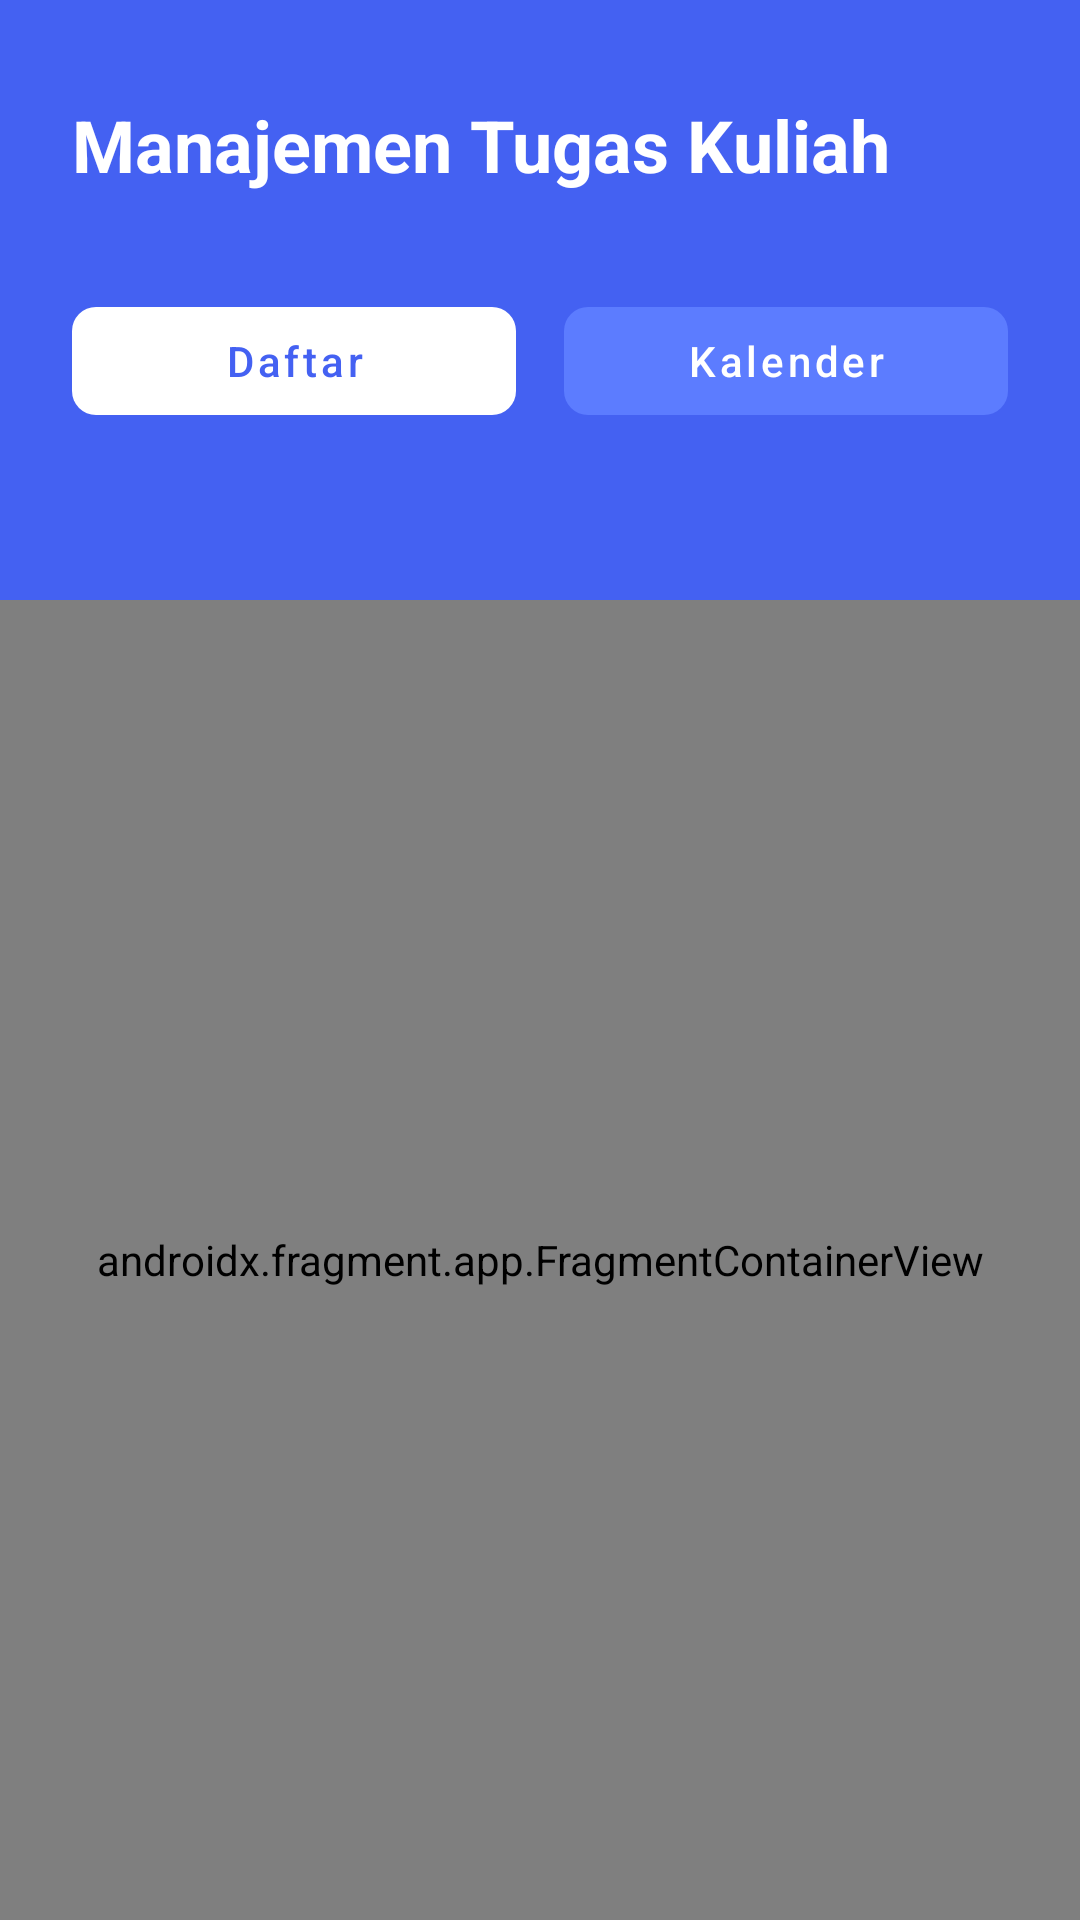

Reconstruct the res/layout file that produces this screen, plus the resources it refers to.
<!-- AndroidManifest.xml: application theme Theme.ManajemenTugas -->
<!-- res/layout/activity_main.xml -->
<?xml version="1.0" encoding="utf-8"?>
<androidx.constraintlayout.widget.ConstraintLayout
    xmlns:android="http://schemas.android.com/apk/res/android"
    xmlns:app="http://schemas.android.com/apk/res-auto"
    xmlns:tools="http://schemas.android.com/tools"
    android:layout_width="match_parent"
    android:layout_height="match_parent"
    android:background="@color/colorBackground"
    tools:context=".MainActivity">

    
    <View
        android:id="@+id/header_background"
        android:layout_width="0dp"
        android:layout_height="200dp"
        android:background="@color/colorPrimary"
        app:layout_constraintEnd_toEndOf="parent"
        app:layout_constraintStart_toStartOf="parent"
        app:layout_constraintTop_toTopOf="parent" />

    
    <TextView
        android:id="@+id/tv_main_title"
        android:layout_width="wrap_content"
        android:layout_height="wrap_content"
        android:layout_marginStart="24dp"
        android:layout_marginTop="32dp"
        android:text="Manajemen Tugas Kuliah"
        android:textColor="@color/white"
        android:textSize="24sp"
        android:textStyle="bold"
        app:layout_constraintStart_toStartOf="parent"
        app:layout_constraintTop_toTopOf="parent" />

    
    <androidx.constraintlayout.widget.ConstraintLayout
        android:id="@+id/toggle_container"
        android:layout_width="0dp"
        android:layout_height="wrap_content"
        android:layout_marginHorizontal="24dp"
        android:layout_marginTop="32dp"
        app:layout_constraintEnd_toEndOf="parent"
        app:layout_constraintStart_toStartOf="parent"
        app:layout_constraintTop_toBottomOf="@id/tv_main_title">

        
        <com.google.android.material.button.MaterialButton
            android:id="@+id/btn_toggle_daftar"
            style="@style/Widget.MaterialComponents.Button.UnelevatedButton"
            android:layout_width="0dp"
            android:layout_height="wrap_content"
            android:layout_marginEnd="8dp"
            android:text="Daftar"
            android:textAllCaps="false"
            android:textColor="@color/colorPrimary"
            app:backgroundTint="@color/white"
            app:cornerRadius="8dp"
            app:icon="@drawable/ic_edit"
            app:iconTint="@color/colorPrimary"
            app:layout_constraintBottom_toBottomOf="parent"
            app:layout_constraintEnd_toStartOf="@+id/btn_toggle_kalender"
            app:layout_constraintHorizontal_weight="1"
            app:layout_constraintStart_toStartOf="parent"
            app:layout_constraintTop_toTopOf="parent" />

        
        <com.google.android.material.button.MaterialButton
            android:id="@+id/btn_toggle_kalender"
            style="@style/Widget.MaterialComponents.Button.UnelevatedButton"
            android:layout_width="0dp"
            android:layout_height="wrap_content"
            android:layout_marginStart="8dp"
            android:text="Kalender"
            android:textAllCaps="false"
            android:textColor="@color/white"
            app:backgroundTint="#5C7CFF"
            app:cornerRadius="8dp"
            app:icon="@drawable/ic_calendar"
            app:iconTint="@color/white"
            app:layout_constraintBottom_toBottomOf="parent"
            app:layout_constraintEnd_toEndOf="parent"
            app:layout_constraintHorizontal_weight="1"
            app:layout_constraintStart_toEndOf="@+id/btn_toggle_daftar"
            app:layout_constraintTop_toTopOf="parent" />

    </androidx.constraintlayout.widget.ConstraintLayout>

    
    <androidx.fragment.app.FragmentContainerView
        android:id="@+id/main_fragment_container"
        android:name="com.example.manajementugas.ListFragment"
        android:layout_width="0dp"
        android:layout_height="0dp"
        app:layout_constraintBottom_toBottomOf="parent"
        app:layout_constraintEnd_toEndOf="parent"
        app:layout_constraintStart_toStartOf="parent"
        app:layout_constraintTop_toBottomOf="@id/header_background"
        tools:layout="@layout/fragment_list" />

</androidx.constraintlayout.widget.ConstraintLayout>
<!-- res/layout/fragment_list.xml (included above) -->
<?xml version="1.0" encoding="utf-8"?>
<androidx.constraintlayout.widget.ConstraintLayout
    xmlns:android="http://schemas.android.com/apk/res/android"
    xmlns:app="http://schemas.android.com/apk/res-auto"
    xmlns:tools="http://schemas.android.com/tools"
    android:layout_width="match_parent"
    android:layout_height="match_parent"
    android:background="@color/colorBackground">

    
    <ImageView
        android:id="@+id/iv_sort_icon"
        android:layout_width="20dp"
        android:layout_height="20dp"
        android:layout_marginStart="16dp"
        android:layout_marginTop="16dp"
        android:src="@drawable/ic_sort"
        app:tint="#757575"
        app:layout_constraintStart_toStartOf="parent"
        app:layout_constraintTop_toTopOf="parent"
        app:layout_constraintBottom_toBottomOf="@+id/spinner_sort"/>

    
    <TextView
        android:id="@+id/tv_sort_label"
        android:layout_width="wrap_content"
        android:layout_height="wrap_content"
        android:layout_marginStart="8dp"
        android:text="Urutkan:"
        android:textColor="#757575"
        app:layout_constraintStart_toEndOf="@id/iv_sort_icon"
        app:layout_constraintTop_toTopOf="@+id/spinner_sort"
        app:layout_constraintBottom_toBottomOf="@+id/spinner_sort"/>

    
    <Spinner
        android:id="@+id/spinner_sort"
        android:layout_width="wrap_content"
        android:layout_height="wrap_content"
        android:layout_marginStart="8dp"
        android:layout_marginTop="16dp"

        app:layout_constraintStart_toEndOf="@id/tv_sort_label"
        app:layout_constraintTop_toTopOf="parent" />

    
    <androidx.recyclerview.widget.RecyclerView
        android:id="@+id/rv_tasks"
        android:layout_width="0dp"
        android:layout_height="0dp"
        android:layout_marginTop="16dp"
        app:layout_constraintBottom_toTopOf="@+id/btn_add_task"
        app:layout_constraintEnd_toEndOf="parent"
        app:layout_constraintStart_toStartOf="parent"
        app:layout_constraintTop_toBottomOf="@id/spinner_sort"
        tools:listitem="@layout/item_task" />

    
    <com.google.android.material.button.MaterialButton
        android:id="@+id/btn_add_task"
        android:layout_width="0dp"
        android:layout_height="56dp"
        android:layout_margin="16dp"
        android:text="Tambah Tugas Baru"
        android:textAllCaps="false"
        android:textSize="16sp"
        app:cornerRadius="8dp"
        app:icon="@drawable/ic_plus_sign"
        app:iconGravity="textStart"
        app:layout_constraintBottom_toBottomOf="parent"
        app:layout_constraintEnd_toEndOf="parent"
        app:layout_constraintStart_toStartOf="parent" />

</androidx.constraintlayout.widget.ConstraintLayout>
<!-- res/layout/item_task.xml (included above) -->
<?xml version="1.0" encoding="utf-8"?>
<com.google.android.material.card.MaterialCardView
    xmlns:android="http://schemas.android.com/apk/res/android"
    xmlns:app="http://schemas.android.com/apk/res-auto"
    android:id="@+id/card_task"
    android:layout_width="match_parent"
    android:layout_height="wrap_content"
    android:layout_marginHorizontal="16dp"
    android:layout_marginVertical="8dp"
    app:cardCornerRadius="16dp"
    app:cardElevation="0dp"
    app:strokeWidth="1dp"
    app:strokeColor="#E0E0E0"
    app:cardBackgroundColor="@color/white">

    <androidx.constraintlayout.widget.ConstraintLayout
        android:layout_width="match_parent"
        android:layout_height="wrap_content"
        android:padding="16dp">

        <RadioButton
            android:id="@+id/rb_task_status"
            android:layout_width="wrap_content"
            android:layout_height="wrap_content"
            android:minWidth="0dp"
            android:minHeight="0dp"
            android:buttonTint="@color/purple"
            app:layout_constraintStart_toStartOf="parent"
            app:layout_constraintTop_toTopOf="parent" />

        <TextView
            android:id="@+id/tv_task_title"
            android:layout_width="0dp"
            android:layout_height="wrap_content"
            android:text="Judul Tugas"
            android:textSize="17sp"
            android:textColor="@color/colorTextPrimary"
            android:textStyle="bold"
            android:layout_marginStart="12dp"
            app:layout_constraintStart_toEndOf="@id/rb_task_status"
            app:layout_constraintTop_toTopOf="@id/rb_task_status"
            app:layout_constraintBottom_toBottomOf="@id/rb_task_status"
            app:layout_constraintEnd_toStartOf="@id/iv_edit" />

        <TextView
            android:id="@+id/tv_priority"
            android:layout_width="wrap_content"
            android:layout_height="wrap_content"
            android:text="TINGGI"
            android:textSize="11sp"
            android:textStyle="bold"
            android:textColor="@color/text_high_priority"
            android:background="@drawable/bg_priority_label"
            android:paddingHorizontal="10dp"
            android:paddingVertical="4dp"
            android:layout_marginTop="12dp"
            app:layout_constraintStart_toStartOf="@id/tv_task_title"
            app:layout_constraintTop_toBottomOf="@id/tv_task_title" />

        <TextView
            android:id="@+id/tv_course"
            android:layout_width="wrap_content"
            android:layout_height="wrap_content"
            android:text="Informatika"
            android:textSize="11sp"
            android:textStyle="bold"
            android:textColor="@color/text_course"
            android:background="@drawable/bg_course_label"
            android:paddingHorizontal="10dp"
            android:paddingVertical="4dp"
            android:layout_marginStart="8dp"
            app:layout_constraintStart_toEndOf="@id/tv_priority"
            app:layout_constraintTop_toTopOf="@id/tv_priority" />

        <LinearLayout
            android:layout_width="wrap_content"
            android:layout_height="wrap_content"
            android:orientation="horizontal"
            android:gravity="center_vertical"
            android:layout_marginTop="12dp"
            app:layout_constraintStart_toStartOf="@id/tv_task_title"
            app:layout_constraintTop_toBottomOf="@id/tv_priority">

            <ImageView
                android:layout_width="14dp"
                android:layout_height="14dp"
                android:src="@drawable/ic_calendar"
                app:tint="#9E9E9E"/>

            <TextView
                android:id="@+id/tv_deadline"
                android:layout_width="wrap_content"
                android:layout_height="wrap_content"
                android:text="24 April 2026"
                android:textSize="13sp"
                android:textColor="#9E9E9E"
                android:layout_marginStart="4dp" />
        </LinearLayout>

        <ImageView
            android:id="@+id/iv_delete"
            android:layout_width="32dp"
            android:layout_height="32dp"
            android:padding="6dp"
            android:src="@drawable/ic_delete"
            app:tint="#FF5252"
            app:layout_constraintEnd_toEndOf="parent"
            app:layout_constraintTop_toTopOf="parent" />

        <ImageView
            android:id="@+id/iv_edit"
            android:layout_width="32dp"
            android:layout_height="32dp"
            android:padding="6dp"
            android:src="@drawable/ic_edit"
            app:tint="#4461F2"
            android:layout_marginEnd="8dp"
            app:layout_constraintEnd_toStartOf="@id/iv_delete"
            app:layout_constraintTop_toTopOf="parent" />

    </androidx.constraintlayout.widget.ConstraintLayout>
</com.google.android.material.card.MaterialCardView>
<!-- resources referenced by this layout -->
<resources>
  <color name="colorBackground">#F8F9FE</color>
  <color name="colorPrimary">#4461F2</color>
  <color name="colorTextPrimary">#1A1C1E</color>
  <color name="purple">#CDA7FD</color>
  <color name="text_course">#4461F2</color>
  <color name="text_high_priority">#F44336</color>
  <color name="white">#FFFFFFFF</color>
  <!-- drawable bg_course_label (drawable) -->
  <?xml version="1.0" encoding="utf-8"?>
  <shape xmlns:android="http://schemas.android.com/apk/res/android">
      <corners android:radius="8dp" />
      <solid android:color="@color/bg_course" />
  </shape>
  <style name="Theme.ManajemenTugas" parent="Base.Theme.ManajemenTugas" />
  <color name="bg_course">#F0F4FF</color>
  <style name="Base.Theme.ManajemenTugas" parent="Theme.Material3.DayNight.NoActionBar">
          
          
      </style>
</resources>
